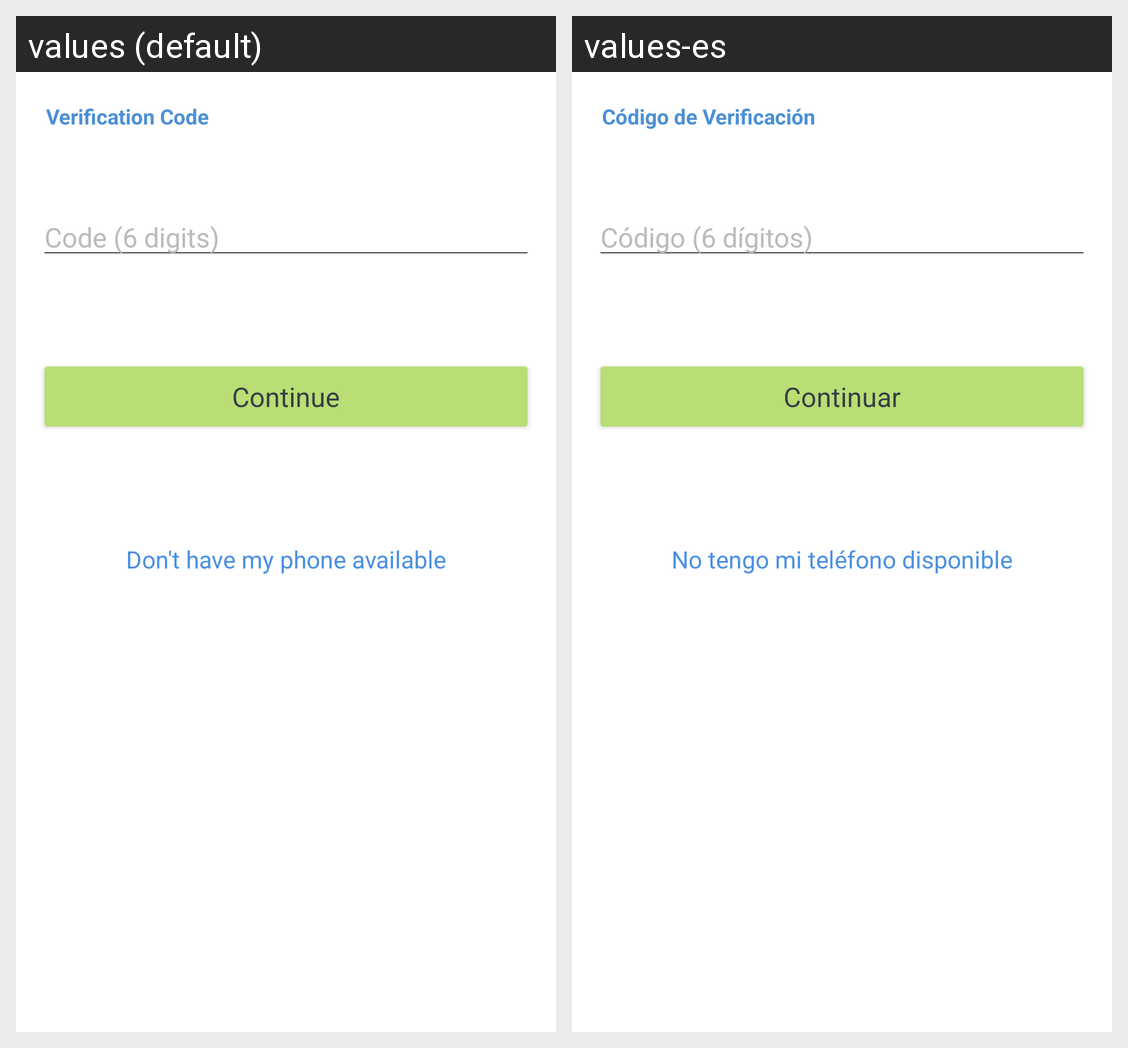

This grid shows one Android layout under two languages. Give, for every string resource on the screen, its name, the default text and each shown locale's text.
Android screen res/layout/oob_enter_auth_code.xml rendered under 2 locales, left to right: values (default), values-es. Device: Nexus 5 (rendered at 1080×1920; each locale shown at half size, 540×960, under a caption strip naming it); theme BankTheme.
Strings drawn on this screen, with the default value and each locale's value (text and hints the layout hard-codes, and strings that could not be matched under every locale, appear in the picture but are not listed):

verification_code
  values: Verification Code
  values-es: Código de Verificación

oob_code
  values: Code (6 digits)
  values-es: Código (6 dígitos)

continue_phrase
  values: Continue
  values-es: Continuar

oob_no_phone
  values: Don't have my phone available
  values-es: No tengo mi teléfono disponible
